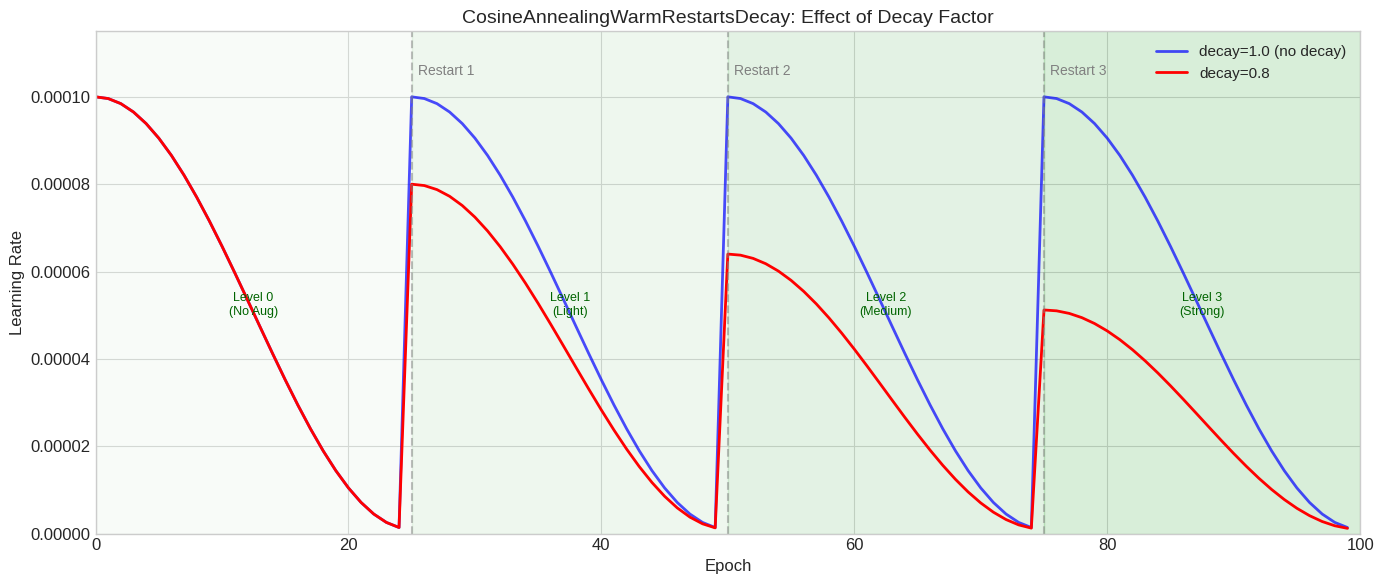
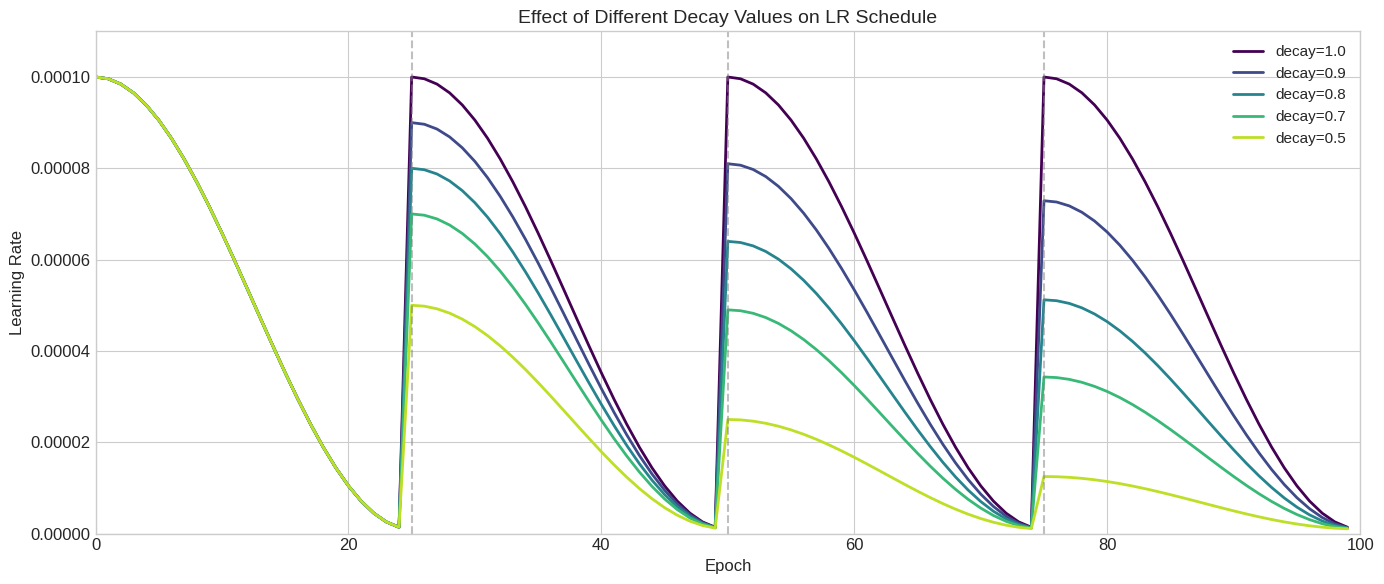
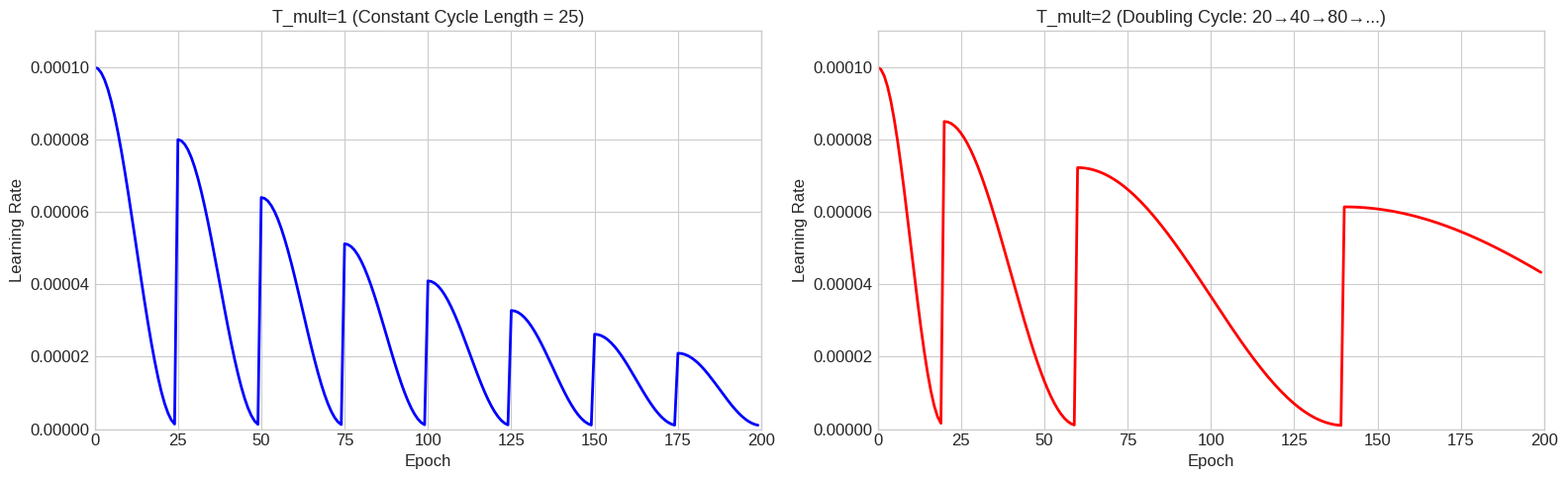
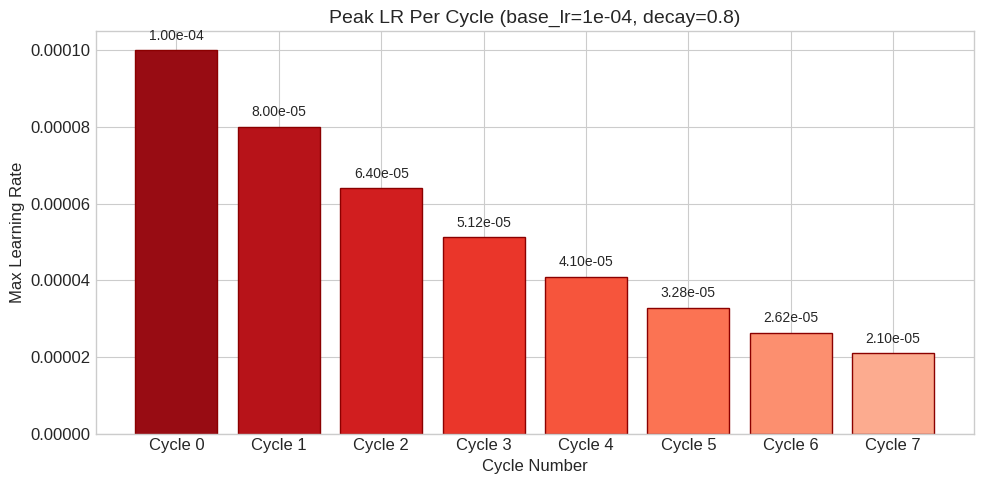
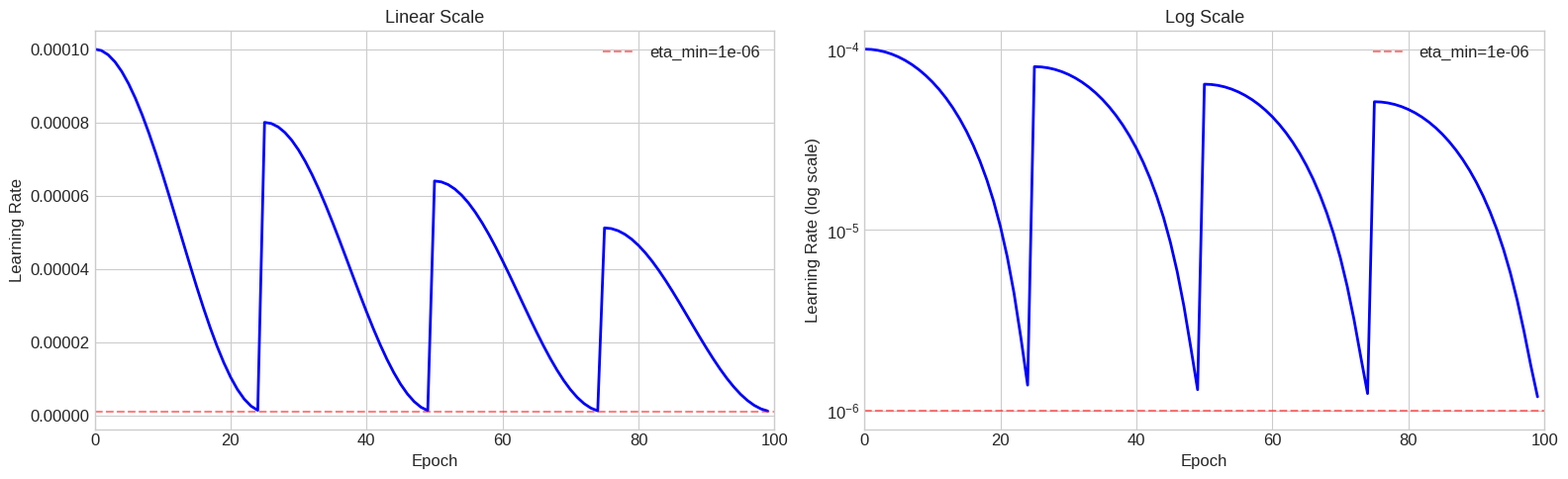

Python code for these plots, in order:
import numpy as np
import matplotlib.pyplot as plt

# Set style for better visualization
plt.style.use('seaborn-v0_8-whitegrid')
plt.rcParams['figure.figsize'] = (14, 6)
plt.rcParams['font.size'] = 12

class CosineAnnealingWarmRestartsDecay:
    """
    Cosine annealing scheduler with warm restarts and optional LR decay.

    Similar to PyTorch's CosineAnnealingWarmRestarts but with decay factor
    that reduces the max LR after each restart. This is useful for progressive
    augmentation where early phases need high LR and later phases benefit from
    more stable, lower LR.

    Args:
        base_lr: Base learning rate
        T_0: Number of epochs for the first restart cycle
        T_mult: Factor to increase cycle length after each restart (default: 1)
        eta_min: Minimum learning rate (default: 1e-6)
        decay: Factor to multiply max LR after each restart (default: 1.0, no decay)
               e.g., decay=0.8 means max LR becomes 80% after each restart
    """

    def __init__(self, base_lr, T_0, T_mult=1, eta_min=1e-6, decay=1.0):
        self.base_lr = base_lr
        self.T_0 = T_0
        self.T_mult = T_mult
        self.eta_min = eta_min
        self.decay = decay

    def get_lr(self, epoch):
        """Calculate learning rate for given epoch"""
        # Determine which cycle we're in and position within cycle
        if epoch >= self.T_0:
            if self.T_mult == 1:
                cycle = epoch // self.T_0
                T_cur = epoch % self.T_0
                T_i = self.T_0
            else:
                # Handle T_mult > 1 (increasing cycle lengths)
                n = int(np.log((epoch / self.T_0 * (self.T_mult - 1) + 1)) / np.log(self.T_mult))
                cycle = n
                T_cur = epoch - self.T_0 * (self.T_mult ** n - 1) // (self.T_mult - 1)
                T_i = self.T_0 * self.T_mult ** n
        else:
            T_cur = epoch
            cycle = 0
            T_i = self.T_0

        # Calculate decay factor based on cycle number
        decay_factor = self.decay ** cycle

        # Cosine annealing within current cycle
        lr = self.eta_min + (self.base_lr * decay_factor - self.eta_min) * 0.5 * (1 + np.cos(np.pi * T_cur / T_i))
        return lr, cycle

# Parameters
epochs = 100
base_lr = 1e-4
T_0 = 25  # epochs // 4
eta_min = 1e-6

# Create schedulers
scheduler_no_decay = CosineAnnealingWarmRestartsDecay(base_lr, T_0, decay=1.0, eta_min=eta_min)
scheduler_decay = CosineAnnealingWarmRestartsDecay(base_lr, T_0, decay=0.8, eta_min=eta_min)

# Collect LR values
lrs_no_decay = [scheduler_no_decay.get_lr(e)[0] for e in range(epochs)]
lrs_decay = [scheduler_decay.get_lr(e)[0] for e in range(epochs)]
cycles = [scheduler_decay.get_lr(e)[1] for e in range(epochs)]

# Plot
fig, ax = plt.subplots(figsize=(14, 6))

ax.plot(range(epochs), lrs_no_decay, 'b-', linewidth=2, label='decay=1.0 (no decay)', alpha=0.7)
ax.plot(range(epochs), lrs_decay, 'r-', linewidth=2, label='decay=0.8')

# Add vertical lines at restart points
for i in range(1, 4):
    ax.axvline(x=i * T_0, color='gray', linestyle='--', alpha=0.5)
    ax.text(i * T_0 + 0.5, base_lr * 1.05, f'Restart {i}', fontsize=10, color='gray')

# Add augmentation level annotations
aug_colors = ['#e8f5e9', '#c8e6c9', '#a5d6a7', '#81c784']
aug_labels = ['Level 0\n(No Aug)', 'Level 1\n(Light)', 'Level 2\n(Medium)', 'Level 3\n(Strong)']
for i in range(4):
    ax.axvspan(i * T_0, (i + 1) * T_0, alpha=0.3, color=aug_colors[i])
    ax.text(i * T_0 + T_0/2, base_lr * 0.5, aug_labels[i], ha='center', fontsize=9, color='darkgreen')

ax.set_xlabel('Epoch', fontsize=12)
ax.set_ylabel('Learning Rate', fontsize=12)
ax.set_title('CosineAnnealingWarmRestartsDecay: Effect of Decay Factor', fontsize=14)
ax.legend(loc='upper right', fontsize=11)
ax.set_xlim(0, epochs)
ax.set_ylim(0, base_lr * 1.15)

plt.tight_layout()
plt.show()

# Compare different decay values
decay_values = [1.0, 0.9, 0.8, 0.7, 0.5]
colors = plt.cm.viridis(np.linspace(0, 0.9, len(decay_values)))

fig, ax = plt.subplots(figsize=(14, 6))

for decay, color in zip(decay_values, colors):
    scheduler = CosineAnnealingWarmRestartsDecay(base_lr, T_0, decay=decay, eta_min=eta_min)
    lrs = [scheduler.get_lr(e)[0] for e in range(epochs)]
    ax.plot(range(epochs), lrs, color=color, linewidth=2, label=f'decay={decay}')

# Add vertical lines at restart points
for i in range(1, 4):
    ax.axvline(x=i * T_0, color='gray', linestyle='--', alpha=0.5)

ax.set_xlabel('Epoch', fontsize=12)
ax.set_ylabel('Learning Rate', fontsize=12)
ax.set_title('Effect of Different Decay Values on LR Schedule', fontsize=14)
ax.legend(loc='upper right', fontsize=11)
ax.set_xlim(0, epochs)
ax.set_ylim(0, base_lr * 1.1)

plt.tight_layout()
plt.show()

# Compare T_mult values
epochs_long = 200

fig, axes = plt.subplots(1, 2, figsize=(16, 5))

# T_mult = 1 (constant cycle length)
scheduler_t1 = CosineAnnealingWarmRestartsDecay(base_lr, T_0=25, T_mult=1, decay=0.8, eta_min=eta_min)
lrs_t1 = [scheduler_t1.get_lr(e)[0] for e in range(epochs_long)]

axes[0].plot(range(epochs_long), lrs_t1, 'b-', linewidth=2)
axes[0].set_xlabel('Epoch', fontsize=12)
axes[0].set_ylabel('Learning Rate', fontsize=12)
axes[0].set_title('T_mult=1 (Constant Cycle Length = 25)', fontsize=13)
axes[0].set_xlim(0, epochs_long)
axes[0].set_ylim(0, base_lr * 1.1)

# T_mult = 2 (doubling cycle length)
scheduler_t2 = CosineAnnealingWarmRestartsDecay(base_lr, T_0=20, T_mult=2, decay=0.85, eta_min=eta_min)
lrs_t2 = [scheduler_t2.get_lr(e)[0] for e in range(epochs_long)]

axes[1].plot(range(epochs_long), lrs_t2, 'r-', linewidth=2)
axes[1].set_xlabel('Epoch', fontsize=12)
axes[1].set_ylabel('Learning Rate', fontsize=12)
axes[1].set_title('T_mult=2 (Doubling Cycle: 20→40→80→...)', fontsize=13)
axes[1].set_xlim(0, epochs_long)
axes[1].set_ylim(0, base_lr * 1.1)

plt.tight_layout()
plt.show()

# Calculate max LR for each cycle with decay=0.8
decay = 0.8
num_cycles = 8

max_lrs = [base_lr * (decay ** i) for i in range(num_cycles)]

fig, ax = plt.subplots(figsize=(10, 5))

bars = ax.bar(range(num_cycles), max_lrs, color=plt.cm.Reds(np.linspace(0.9, 0.3, num_cycles)), edgecolor='darkred')

# Add value labels on bars
for i, (bar, lr) in enumerate(zip(bars, max_lrs)):
    ax.text(bar.get_x() + bar.get_width()/2, bar.get_height() + base_lr*0.02, 
            f'{lr:.2e}', ha='center', va='bottom', fontsize=10)

ax.set_xlabel('Cycle Number', fontsize=12)
ax.set_ylabel('Max Learning Rate', fontsize=12)
ax.set_title(f'Peak LR Per Cycle (base_lr={base_lr:.0e}, decay={decay})', fontsize=14)
ax.set_xticks(range(num_cycles))
ax.set_xticklabels([f'Cycle {i}' for i in range(num_cycles)])

plt.tight_layout()
plt.show()

print("\nMax LR reduction per cycle:")
for i, lr in enumerate(max_lrs):
    pct = (lr / base_lr) * 100
    print(f"  Cycle {i}: {lr:.2e} ({pct:.1f}% of base LR)")

fig, axes = plt.subplots(1, 2, figsize=(16, 5))

scheduler = CosineAnnealingWarmRestartsDecay(base_lr, T_0, decay=0.8, eta_min=eta_min)
lrs = [scheduler.get_lr(e)[0] for e in range(epochs)]

# Linear scale
axes[0].plot(range(epochs), lrs, 'b-', linewidth=2)
axes[0].axhline(y=eta_min, color='r', linestyle='--', alpha=0.5, label=f'eta_min={eta_min:.0e}')
axes[0].set_xlabel('Epoch', fontsize=12)
axes[0].set_ylabel('Learning Rate', fontsize=12)
axes[0].set_title('Linear Scale', fontsize=13)
axes[0].legend()
axes[0].set_xlim(0, epochs)

# Log scale
axes[1].plot(range(epochs), lrs, 'b-', linewidth=2)
axes[1].axhline(y=eta_min, color='r', linestyle='--', alpha=0.5, label=f'eta_min={eta_min:.0e}')
axes[1].set_xlabel('Epoch', fontsize=12)
axes[1].set_ylabel('Learning Rate (log scale)', fontsize=12)
axes[1].set_title('Log Scale', fontsize=13)
axes[1].set_yscale('log')
axes[1].legend()
axes[1].set_xlim(0, epochs)

plt.tight_layout()
plt.show()
